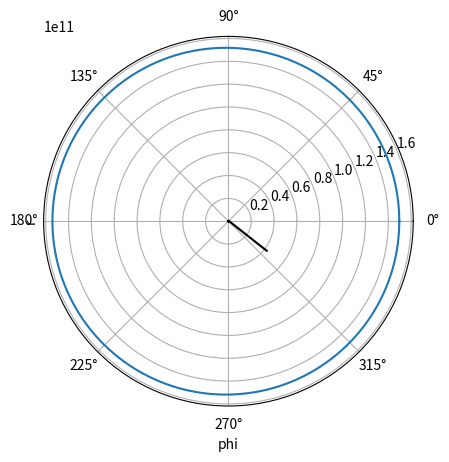
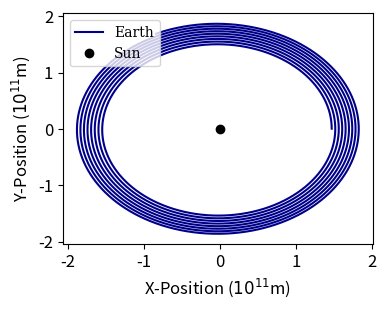

These figures' Python source, in order: (Note: this script raises an exception after producing the figures.)
#!/usr/bin/env python
# coding: utf-8

# In[1]:


# Analytical Solution
import numpy as np
import matplotlib.pyplot as plt

# Initial Postions
x = 1.496e+11
y = 0
z = 0
Vx = 0
Vy = 30000
Vz = 0

# Parameters
M = 1.989e+30
G = 6.67e-11

# setting the distance and the angular velocity
r = (x**2 + y**2 + z**2)**0.5
phi_dot = (x*Vy - Vx*y)/(x**2 + y**2)

#computing the ang mom and energy
J = r**2 * phi_dot
E = J**2/(2*r**2) - G*M/r

# computing semi major and ecc
a = -(G*M)/(2*E)
e = (1 + 2 * E * J**2/(G*M)**2)**0.5

# function for the radial distance
def orbit(a,e,phi):
    return a*(1-e**2)/(1+e*np.cos(phi))

# arrays of the angle and r 
phi = np.linspace(0, 2*np.pi, 1000)
r_val = orbit(a,e,phi)

plt.polar(phi,r_val)
plt.xlabel('phi')
plt.ylabel('r')

# regular Euler integrator
import numpy as np
import matplotlib.pyplot as plt
import math
get_ipython().run_line_magic('matplotlib', 'inline')

# setting the parameters
N = 10*31.6e+6
G = 6.67e-11
M = 1.989e+30
mu_e = G*M
h_e = 13000

#initialize arrays for the positions and velocities
x_earth = []
y_earth = []
z_earth = []
Vx_earth = []
Vy_earth = []
Vz_earth = []
r_earth =[]
t_earth = 0 
energy = []
time = []

#initial conditions
x_e = 147093162898.2
y_e = 0
z_e = 0
Vx_e = 0
Vy_e = 30290
Vz_e = 0

energy = []
time = []
Ei = (Vy_e)**2/2 - mu_e/x_e

# euler integrator to determine the orbit
while t_earth < N:

    r_e = np.sqrt(x_e**2 + y_e**2 + z_e**2)
    r_earth.append(r_e) 
    a_x = mu_e/r_e**3 * x_e
    a_y = mu_e/r_e**3 * y_e
    a_z = mu_e/r_e**3 * z_e
    
    x_e = x_e + h_e * Vx_e
    Vx_e = Vx_e - h_e * a_x    
    x_earth.append(x_e)
    Vx_earth.append(Vx_e)
    y_e = y_e + h_e * Vy_e      
    Vy_e = Vy_e - h_e * a_y  
    y_earth.append(y_e)
    Vy_earth.append(Vy_e)

    z_e = z_e + h_e * Vz_e
    Vz_e = Vz_e - h_e * a_z
    z_earth.append(z_e)
    Vz_earth.append(Vz_e)

    t_earth = t_earth + h_e


x_earth = np.array(x_earth) * 1e-11
y_earth = np.array(y_earth) * 1e-11

plt.figure(1)
fig = plt.figure(figsize=(4, 3))
ax = fig.add_subplot(1, 1, 1)
plt.plot(x_earth,y_earth, label ='Earth', color = 'darkblue')
plt.xlabel('X-Position ($10^{11}$m)',fontsize=12)
plt.ylabel('Y-Position ($10^{11}$m)',fontsize=12)
plt.rc('font', family='serif')
plt.xticks(fontsize=12)
plt.yticks(fontsize=12)
plt.plot(0,0,'ko',label='Sun')
plt.legend(loc="upper left")
plt.savefig('10000orbit.png',dpi=300, bbox_inches='tight')

# import packages
import matplotlib.pyplot as plt
import numpy as np

# Set constant paramters that will be used throughout
period_m = 3.154e+7
G = 6.67e-11
M = 1.989e+30
mu = G*M


interval = np.logspace(12,1,12)
energy = []
ang = []

for i in range(len(interval)):

    dt = interval[i]
    
    # initialise the empty lists to be appended into
    x_vals = []
    y_vals = []
    z_vals = []
    Vx_vals = []
    Vy_vals = []
    Vz_vals = []
    time = []
    t = 0

    #reset initial conditions
    x = 147093162898.2
    y = 0
    z = 0
    Vx = 0
    Vy = 30290
    Vz = 0
    
    r = (x**2 + y**2 + z**2)**0.5
    Ei = (Vy)**2/2 - mu/x
    phi_dot = (x*Vy - Vx*y)/(x**2 + y**2)
    Ji = r**2 * phi_dot

    # use the most efficient method with minimal steps
    while t < period_m:
        
        r = (x**2 + y**2 + z**2)**0.5
        a_x = -mu/r**3 * x
        a_y = -mu/r**3 * y
        a_z = -mu/r**3 * z

        x = x + dt * Vx
        Vx = Vx + dt * a_x

        y = y + dt * Vy
        Vy = Vy + dt * a_y
        
        z = z + dt * Vz
        Vz = Vz + dt * a_z

        t = t + dt
    
    #final energy calculation
    vf = np.sqrt(Vx**2 + Vy**2)
    Ef = vf**2/2 - mu/np.sqrt(x**2+y**2)
    
    phi_dot = (x*Vy - Vx*y)/(x**2 + y**2)
    r = np.sqrt(x**2+y**2+z**2)
    Jf = r**2 * phi_dot
    
    print(dt,abs(Ef-Ei)/abs(Ei))
    energy.append(abs(Ef-Ei)/abs(Ei))
    ang.append(abs(Jf-Ji)/abs(Ji))

    
plt.figure(1)
plt.plot(interval,energy,color='black')
plt.xscale('log')
plt.yscale('log')
plt.gca().invert_xaxis()
plt.xlabel('Time Step (s)',fontsize=14)
plt.ylabel('Relative Energy Error',fontsize=14)
plt.xticks(fontsize=14)
plt.yticks(fontsize=14)
plt.rc('font', family='serif')
plt.savefig('energyerrorreg.png',dpi=300, bbox_inches='tight')
plt.show()

plt.figure(1)
plt.plot(interval,ang,color='black')
plt.xscale('log')
plt.yscale('log')
plt.gca().invert_xaxis()
plt.xlabel('Time Step (s)',fontsize=14)
plt.ylabel('Relative Angular Momentum Error',fontsize=14)
plt.xticks(fontsize=14)
plt.yticks(fontsize=14)
plt.rc('font', family='serif')
plt.savefig('angreg.png',dpi=300, bbox_inches='tight')
plt.show()


# In[6]:


# Analytical Solution
import numpy as np
import matplotlib.pyplot as plt

# Initial Postions
x = 1.496e+11
y = 0
z = 0
Vx = 0
Vy = 30000
Vz = 0

# Parameters
M = 1.989e+30
G = 6.67e-11

# setting the distance and the angular velocity
r = (x**2 + y**2 + z**2)**0.5
phi_dot = (x*Vy - Vx*y)/(x**2 + y**2)

#computing the ang mom and energy
J = r**2 * phi_dot
E = J**2/(2*r**2) - G*M/r

# computing semi major and ecc
a = -(G*M)/(2*E)
e = (1 + 2 * E * J**2/(G*M)**2)**0.5

# function for the radial distance
def orbit(a,e,phi):
    return a*(1-e**2)/(1+e*np.cos(phi))

# arrays of the angle and r 
phi = np.linspace(0, 2*np.pi, 1000)
r_val = orbit(a,e,phi)

x = r_val * np.cos(phi) * 1e-11
y = r_val * np.sin(phi) * 1e-11


plt.figure(2)
fig = plt.figure(figsize=(6, 5))
ax = fig.add_subplot(1, 1, 1)
plt.plot(x,y)
plt.legend(loc = 'upper left')
plt.xlabel('X-Position ($10^{11}$m)',fontsize=14)
plt.ylabel('Y-Position ($10^{11}$m)',fontsize=14)
plt.rc('font', family='serif')
plt.xticks(fontsize=14)
plt.yticks(fontsize=14)
plt.plot(0,0,'ko',label='Sun')
plt.legend(loc="upper left")
plt.savefig('merc123.png',dpi=300, bbox_inches='tight')
plt.show()


# In[ ]:




